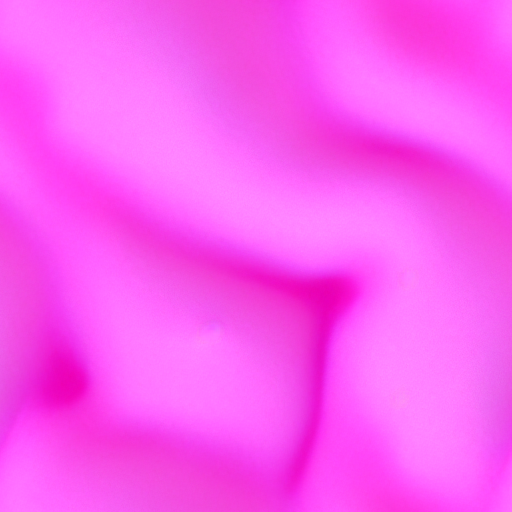
Generation parameters embedded in this image by AUTOMATIC1111 Stable Diffusion web UI or a fork of it (Forge, ...) (PNG 'parameters' text chunk):
cotton candy texture, cartoon look
Negative prompt: grainy
Steps: 20, Sampler: Euler a, CFG scale: 7, Seed: 586564950, Size: 512x512, Model hash: 7460a6fa